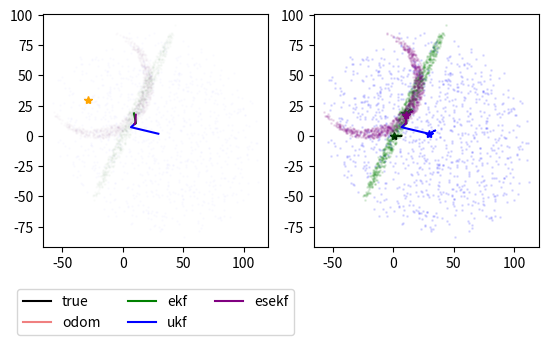

Here is the Python script that generated this plot: (Note: this script raises an exception after producing the figure.)
%matplotlib widget
 
import numpy as np
import matplotlib.pyplot as plt
from matplotlib import animation
import random

true_v = 1
true_omega = 0.01
true_u = np.array([[true_v, 0, true_omega]]).T
sigma_v = 0.2
sigma_s = 0.2
sigma_omega = 0.02
sigma_observe = 5.0

# matrix used for kalman filter
P_initial = np.diag([100 ** 2 , 100 ** 2 , np.pi ** 2])
Q = np.diag([sigma_v ** 2, sigma_s ** 2, sigma_omega ** 2])
R = np.diag([sigma_observe ** 2, sigma_observe ** 2])
x_initial = np.array([[10, 10, np.pi / 4]]).T

def rotation(phi: float):
    return np.array([[np.cos(phi), -np.sin(phi)], [np.sin(phi), np.cos(phi)]])

def motion_model(x, u):
    return  np.block([[x[0:2, [0]] + rotation(x[2, 0]) @ u[0:2, [0]]],
                      [x[2, 0] + u[2, 0]]])

def observation_model(x, beacon):
    return rotation(-x[2, 0]) @ (beacon - x[0:2, [0]])

def uniform_in_unit_sphere(n, num_samples):
    vec = np.random.normal(0, 1, (num_samples, n))
    norm = np.linalg.norm(vec, axis=1)[:, np.newaxis]
    uni = np.random.uniform(0, 1, (num_samples, 1)) ** (1/n)
    return vec / norm * uni

def sample_uniform_in_sigma_ellipse(x, P, sigma_range, num_samples):
    n = len(x)
    L = np.linalg.cholesky(P)
    points_unit_sphere = uniform_in_unit_sphere(n, num_samples)
    samples = x + (sigma_range * points_unit_sphere @ L.T)
    return samples  # shape: (num_samples, n)

class Estimator:
    def propagate(self, u):
        raise NotImplementedError()
        
    def observe(self, beacon, z):
        raise NotImplementedError()
        
    def get_estimates(self):
        raise NotImplementedError()
        
    def get_covariance_ellipse(self, sigma_range, sample_size):
        raise NotImplementedError()

class EKF(Estimator):
    def __init__(self):
        self.xs = x_initial
        self.P = P_initial
    
    def F(self, x, u):
        return np.array([[1, 0, - u[0, 0] * np.sin(x[2, 0])],
                          [0, 1,  u[0, 0] * np.cos(x[2, 0])],
                          [0, 0, 1]])
    
    def G(self, x, u):
        c = np.cos(x[2, 0])
        s = np.sin(x[2, 0])
        return np.array([[c, -s, 0],
                          [s,  c, 0],
                          [0,  0, 1]])
    
    def H(self, x, beacon):
        s = np.sin(x[2, 0])
        c = np.cos(x[2, 0])
        return np.array([[-c, -s, -s * (beacon[0, 0] - x[0, 0]) + c * (beacon[1, 0] - x[1, 0])],
                         [ s, -c, -c * (beacon[0, 0] - x[0, 0]) - s * (beacon[1, 0] - x[1, 0])]])
    
    def propagate(self, u):
        F = self.F(self.xs[:, [-1]], u)
        G = self.G(self.xs[:, [-1]], u)
        self.xs = np.hstack([self.xs, motion_model(self.xs[:, [-1]], u)])
        self.P = F @ self.P @ F.T + G @ Q @ G.T
    
    def observe(self, beacon, z):
        e = z - observation_model(self.xs[:, [-1]], beacon)
        H = self.H(self.xs[:, [-1]], beacon)
        S = H @ self.P @ H.T + R
        K = self.P @ H.T @ np.linalg.inv(S)
        self.xs = np.hstack([self.xs, self.xs[:, [-1]] + K @ e])
        self.P = (np.identity(3) - K @ H) @ self.P
        
    def get_estimates(self):
        return self.xs
    
    def get_covariance_ellipse(self, sigma_range, sample_size):
        samples = sample_uniform_in_sigma_ellipse(self.xs[:, -1], self.P, sigma_range, sample_size)
        X, Y = samples[:, 0], samples[:, 1]
        return X, Y

def get_matrix_sqrt(a):
    evalues, evectors = np.linalg.eig(a)
    assert (evalues >= 0).all()
    return evectors @ np.diag(np.sqrt(evalues)) @ np.linalg.inv(evectors)

class UKF(Estimator):
    def __init__(self):
        self.xs = x_initial
        self.P = P_initial
        self.n = 3
        alpha = 1e-3
        beta = 2.0
        kappa = 0.0
        _lambda = (alpha ** 2) * (self.n + kappa) - self.n
        self.gamma = np.sqrt(self.n + _lambda)
        self.w_m = [_lambda / (self.n + _lambda)]
        self.w_c = [_lambda / (self.n + _lambda) + 1 - alpha ** 2 + beta]
        for i in range(2 * self.n):
            self.w_m.append(1.0 / (2.0 * (self.n + _lambda)))
            self.w_c.append(1.0 / (2.0 * (self.n + _lambda)))
    
    def __get_sigma_points(self):
        sigma_points = [self.xs[:, [-1]]]
        temp = self.gamma * get_matrix_sqrt(self.P)
        for i in range(self.n):
            sigma_points.append(sigma_points[0] + temp[:, [i]])
        for i in range(self.n):
            sigma_points.append(sigma_points[0] - temp[:, [i]])
        
        return sigma_points
    
    def propagate(self, u):
        # Calculate sigma points
        sigma_points = self.__get_sigma_points()
        
        # Propagate sigma points
        for i in range(2 * self.n + 1):
            sigma_points[i] = motion_model(sigma_points[i], u)
      
        # Calculate mean and covariance from propagated sigma points
        self.xs = np.hstack([self.xs, np.zeros((3, 1))])
        for i in range(2 * self.n + 1):
            self.xs[:, [-1]] += self.w_m[i] * sigma_points[i]
        
        self.P = Q.copy()
        for i in range(2 * self.n + 1):
            self.P += self.w_c[i] * (sigma_points[i] - self.xs[:, [-1]]) @ (sigma_points[i] - self.xs[:, [-1]]).T
        
    def observe(self, beacon, z):
        # Calculate sigma points
        sigma_points = self.__get_sigma_points()
        
        # Calculate sigma points of observation
        observed_sigma_points = []
        for i in range(2 * self.n + 1):
            observed_sigma_points.append(observation_model(sigma_points[i], beacon))
        
        # Calculate mean of sigma points of observation
        z_m = np.zeros((2, 1))
        for i in range(2 * self.n + 1):
            z_m += self.w_m[i] * observed_sigma_points[i]
            
        # Calcumate Kalman gain
        S = R.copy()
        for i in range(2 * self.n + 1):
            S += self.w_c[i] * (observed_sigma_points[i] - z_m) @ (observed_sigma_points[i] - z_m).T
        PH = np.zeros((3, 2))
        for i in range(2 * self.n + 1):
            PH += self.w_c[i] * (sigma_points[i] - self.xs[:, [-1]]) @ (observed_sigma_points[i] - z_m).T
        K = PH @ np.linalg.inv(S)
        
        self.xs = np.hstack([self.xs, self.xs[:, [-1]] + K @ (z - z_m)])
        self.P = self.P - K @ S @ K.T
        
    def get_estimates(self):
        return self.xs
        
    def get_covariance_ellipse(self, sigma_range, sample_size):
        samples = sample_uniform_in_sigma_ellipse(self.xs[:, -1], self.P, sigma_range, sample_size)
        X, Y = samples[:, 0], samples[:, 1]
        return X, Y

# Lie algebra function for SE2
def skew(theta: float):
    return np.array([[0, -theta],
                      [theta, 0]])

def V(theta: float):
    if np.abs(theta) > 0.001:
        return np.sin(theta) / theta * np.identity(2) + (1 - np.cos(theta)) / theta * skew(1)
    else:
        return np.identity(2) + theta / 2 * skew(1)

def Exp(tau):
    return np.block([[rotation(tau[2, 0]), V(tau[2, 0]) @ tau[0:2, [0]]],
                      [np.zeros((1, 2))   , 1]])

def Log(M):
    theta = np.arctan2(M[1, 0], M[0, 0])
    return np.block([[np.linalg.inv(V(theta)) @ M[0:2, [2]]],
                     [theta]])

def Ad(M):
    return np.block([[M[0:2, 0:2],      -skew(1) @ M[0:2, [2]]],
                      [np.zeros((1, 2)), 1]])

def Jr(tau):
    rho1 = tau[0, 0]
    rho2 = tau[1, 0]
    theta = tau[2, 0]
    s = np.sin(theta)
    c = np.cos(theta)
    if np.abs(theta) > 0.001:
        return np.array([[s/theta, (1-c)/theta, ((theta - s)*rho1 - (1 - c) * rho2)/theta**2],
                          [(c-1)/theta, s/theta, (    (1 - c)*rho1 + (theta - s)*rho2)/theta**2],
                          [0          ,       0,   1]])
    else:
        return np.array([[1,        theta/2, theta/6*rho1 - 1/2*rho2],
                          [-theta/2, 1,       1/2*rho1 + theta/6*rho1],
                          [0,        0,       1]])

def plus(X, u):
    return X @ Exp(u)

class ESEKF(Estimator):
    def __init__(self):
        self.xs = x_initial
        self.P = P_initial

    def X(self):
        return np.block([[rotation(self.xs[2, -1]), self.xs[0:2, [-1]]],
                          [np.zeros((1, 2))        , 1]])
    
    def get_state_vector(self, X):
        return np.block([[X[0:2, [2]]],
                          [np.arctan2(X[1,0], X[0,0])]])
    
    def F(self, x, u):
        return np.linalg.inv(Ad(Exp(u)))
    
    def G(self, x, u):
        return Jr(u)

    def H(self, X, beacon):
        return - np.block([[np.identity(2), X[0:2, 0:2].T @ skew(1) @ (beacon - X[0:2, [2]])]])
    
    def propagate(self, u):
        X = plus(self.X(), u)
        F = self.F(self.xs[:, [-1]], u)
        G = self.G(self.xs[:, [-1]], u)
        self.xs = np.hstack([self.xs, self.get_state_vector(X)])
        self.P = F @ self.P @ F.T + G @ Q @ G.T

    def observe(self, beacon, z):
        e = z - observation_model(self.xs[:, [-1]], beacon)
        H = self.H(self.X(), beacon)
        S = H @ self.P @ H.T + R
        K = self.P @ H.T @ np.linalg.inv(S)
        delta_tau = K @ e
        X = plus(self.X(), delta_tau)
        self.xs = np.hstack([self.xs, self.get_state_vector(X)])
        self.P = (np.identity(3) - K @ H) @ self.P
        
    def get_estimates(self):
        return self.xs
    
    def get_covariance_ellipse(self, sigma_range, sample_size):
        samples = sample_uniform_in_sigma_ellipse(np.zeros(3), self.P, sigma_range, sample_size)
        samples = [plus(self.X(), sample.reshape(3, 1)) for sample in samples]
        samples = np.array(samples)
        samples = np.array([sample[0:2, 2] for sample in samples])
        X, Y = samples[:, 0], samples[:, 1]
        return X, Y

class Odometry(Estimator):
    def __init__(self):
        self.xs = x_initial
    
    def propagate(self, u):
        self.xs = np.hstack([self.xs, motion_model(self.xs[:, [-1]], u)])
        
    def observe(self, beacon, z):
        raise NotImplementedError()
        
    def get_estimates(self):
        return self.xs
        
    def get_covariance(self):
        raise NotImplementedError()

fig = plt.figure()
ax1 = fig.add_subplot(1, 2, 1)
ax2 = fig.add_subplot(1, 2, 2)
ax1.set_aspect('equal', adjustable='box')
ax2.set_aspect('equal', adjustable='box')

X_t, Y_t = [], []
X_becon, Y_becon = [], []
    
x_t = np.array([[0, 0, 0]]).T
x_odom = np.array([[0, 0, 0]]).T
estimators = {
    "odom": Odometry(),
    "ekf": EKF(),
    "ukf": UKF(),
    "esekf": ESEKF()
}
colors = {
    "true": "k",
    "odom": "lightcoral",
    "ekf": "green",
    "ukf": "blue",
    "esekf": "purple",
    "beacon": "orange"
}

counter = 0

def plot(data):
    ax1.cla()
    ax2.cla()
    
    global x_t, ekf, x_odom, counter
    
    # Update true state and propagate
    x_t = motion_model(x_t, true_u)
    for estimator in estimators.values():
        u_with_noise = true_u + np.array([[np.random.normal(0, sigma_v),
                                        np.random.normal(0, sigma_s),
                                        np.random.normal(0, sigma_omega)]]).T
        estimator.propagate(u_with_noise)
    
    # Observe
    if counter % 50 == 0:
        beacon = x_t[0:2, [0]]  + np.array([[np.random.normal(0, 20), np.random.normal(0, 20)]]).T
        X_becon.append(beacon[0])
        Y_becon.append(beacon[1])
        z_t = observation_model(x_t, beacon) + np.array([[np.random.normal(0, sigma_observe),
                                                          np.random.normal(0, sigma_observe)]]).T
        for name, estimator in estimators.items():
            if name != "odom":
                estimator.observe(beacon, z_t)
    counter = counter + 1
    
    X_t.append(x_t[0, 0])
    Y_t.append(x_t[1, 0])
    
    ax1.plot(X_t, Y_t, label = "true", color = colors["true"]) 
    ax2.plot(X_t[-10:], Y_t[-10:], label = "true", color = colors["true"])
    ax2.plot(X_t[-1], Y_t[-1], "*", color = colors["true"]) 
    ax2.arrow(x_t[0, 0], x_t[1, 0], 5 * np.cos(x_t[2, 0]), 5 * np.sin(x_t[2, 0]), head_width = 1, color = colors["true"]) 
    ax1.plot(X_becon, Y_becon, "*", color = colors["beacon"])
    
    for name, estimator in estimators.items():
        estimates = estimator.get_estimates()
        ax1.plot(estimates[0, :], estimates[1, :], label = name, color = colors[name])
        
        if name != "odom":
            ax2.plot(estimates[0, -10:], estimates[1, -10:], label = name, color = colors[name])
            ax2.plot(estimates[0, -1], estimates[1, -1], "*", color = colors[name]) 
            ax2.arrow(estimates[0, -1], estimates[1, -1],
                      5 * np.cos(estimates[2, -1]), 5 * np.sin(estimates[2, -1]),
                      head_width = 1, color = colors[name])
            sigma_range = 1
            sample_size = 1000
            ellipse = estimator.get_covariance_ellipse(sigma_range, sample_size)
            ax1.plot(ellipse[0], ellipse[1], "o", color = colors[name], markersize = 1, alpha = 0.01)
            ax2.plot(ellipse[0], ellipse[1], "o", color = colors[name], markersize = 1, alpha = 0.1)


    ax1.legend(loc='upper center', bbox_to_anchor=(.5, -.15), ncol=3)


anim = animation.FuncAnimation(fig, plot, interval=10, blit=True)
plt.show()

#pause
anim.event_source.stop()


#unpause
anim.event_source.start()